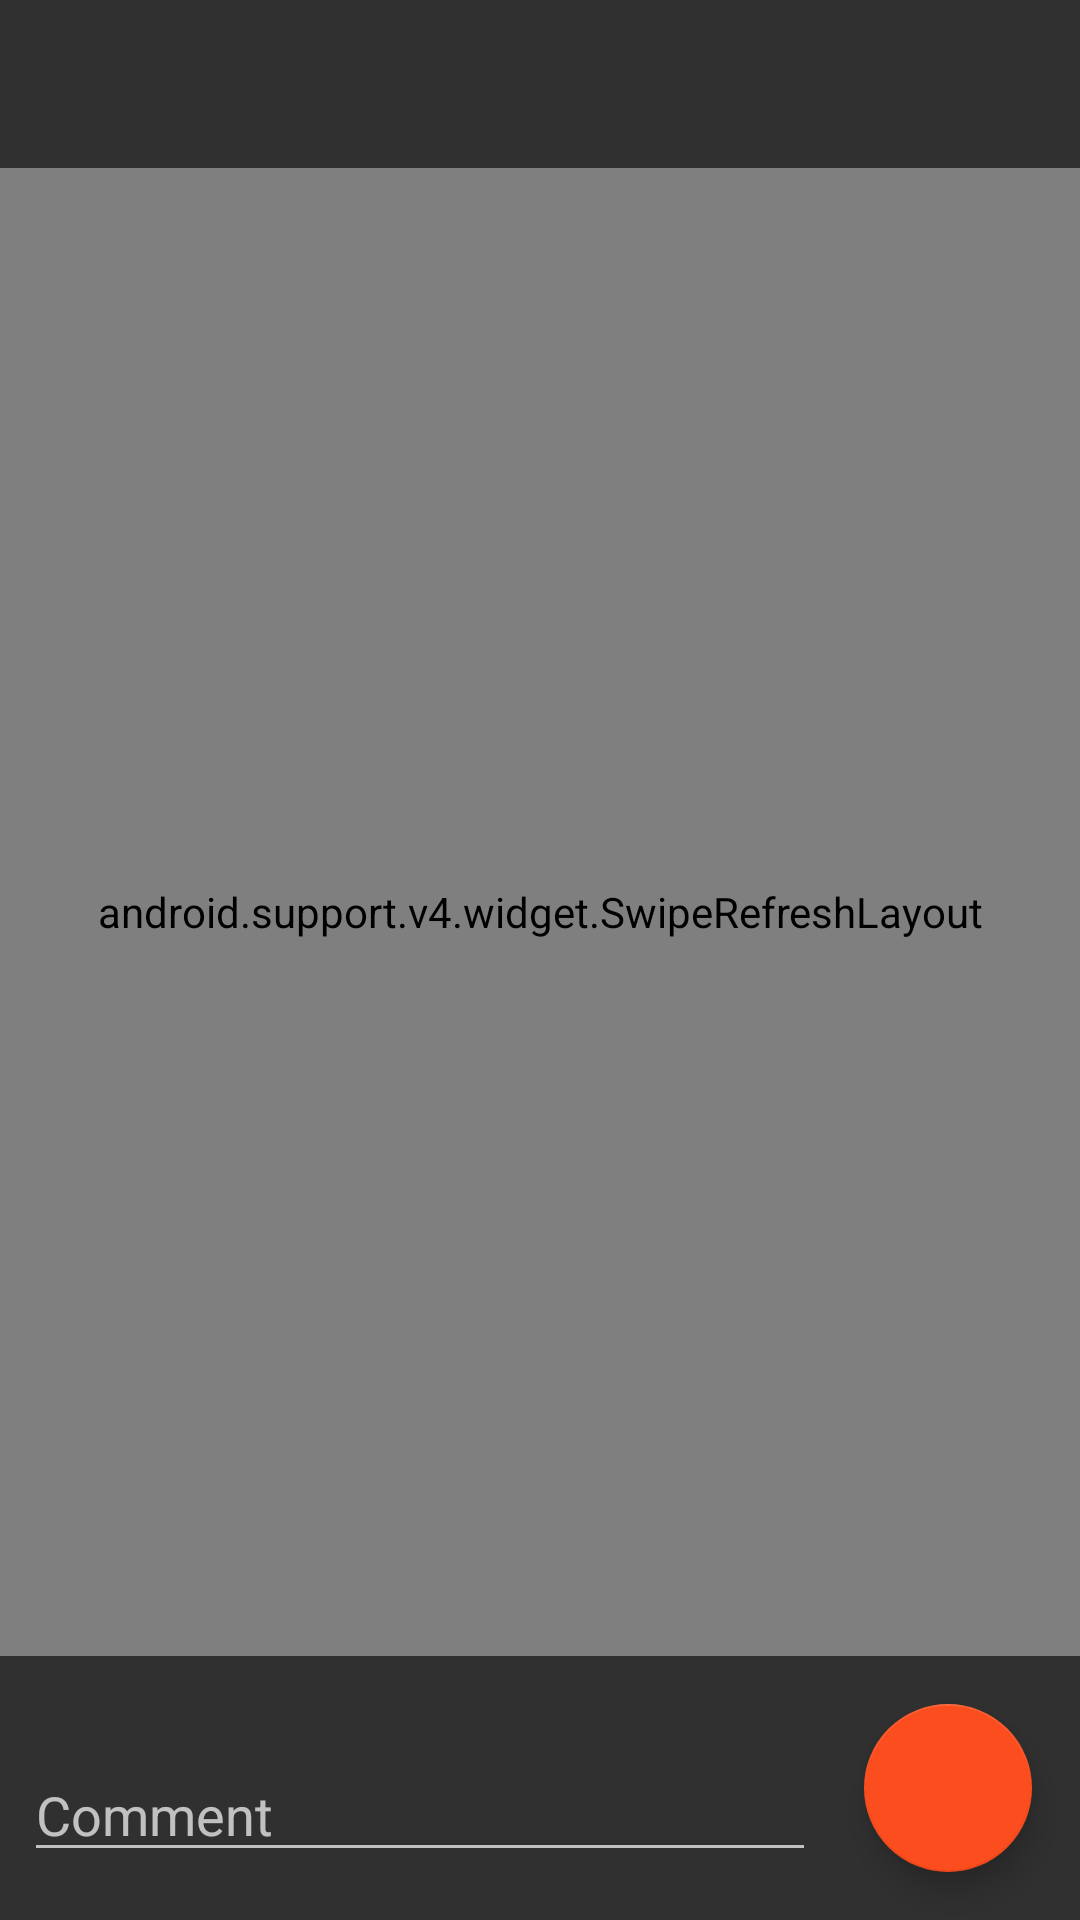

Reconstruct the res/layout file that produces this screen, plus the resources it refers to.
<!-- AndroidManifest.xml: application theme AppTheme -->
<!-- res/layout/image_main.xml -->
<?xml version="1.0" encoding="utf-8"?>
<LinearLayout xmlns:android="http://schemas.android.com/apk/res/android"
    android:layout_width="match_parent"
    android:layout_height="match_parent"
    android:id="@+id/main_root_layout"
    xmlns:app="http://schemas.android.com/apk/res-auto"
    android:orientation="vertical">

    <RelativeLayout
        android:layout_width="match_parent"
        android:layout_height="wrap_content">

    <ImageView
        android:id="@+id/image_view_big"
        android:layout_width="match_parent"
        android:layout_height="wrap_content"
        android:adjustViewBounds="true"
        android:scaleType="fitCenter"
        android:src="@drawable/cat"
        android:transitionName="image"
/>

    <android.support.v7.widget.Toolbar
        android:id="@+id/toolbar"
        android:layout_width="match_parent"
        android:layout_height="?attr/actionBarSize"
        android:background="@android:color/transparent" />
    </RelativeLayout>

    <android.support.v4.widget.SwipeRefreshLayout
        android:layout_width="match_parent"
        android:id="@+id/swipe_refresh_layout"
        android:layout_height="0dp"
        android:layout_weight="1">

        <android.support.v7.widget.RecyclerView
            android:id="@+id/comment_list"
            android:layout_width="match_parent"
            android:layout_height="match_parent" />

    </android.support.v4.widget.SwipeRefreshLayout>

    <LinearLayout
        android:orientation="horizontal"
        android:layout_width="match_parent"
        android:layout_height="wrap_content">

        <EditText
            android:layout_weight="1"
            android:layout_width="0dp"
            android:id="@+id/comment_box"
            android:layout_height="wrap_content"
            android:hint="Comment"
            android:layout_gravity="bottom"
            android:layout_marginBottom="8dp"
            android:layout_marginLeft="8dp" />

        <android.support.design.widget.FloatingActionButton
            android:id="@+id/fab"
            android:transitionName="fab"
            android:layout_width="wrap_content"
            android:layout_height="wrap_content"
            android:layout_margin="16dp"
            android:clickable="true"
            android:src="@drawable/ic_send_black_24dp"
            app:layout_anchor="@id/main_root_layout"
            app:backgroundTint="@color/colorAccent"
            app:rippleColor="@color/colorPrimaryDark"
            app:layout_anchorGravity="bottom|right|end"/>
    </LinearLayout>


</LinearLayout>
<!-- resources referenced by this layout -->
<resources>
  <color name="colorAccent">#FB4D1E</color>
  <color name="colorPrimaryDark">#512DA8</color>
  <style name="AppTheme" parent="AppTheme.Base" />
  <style name="AppTheme.Base" parent="Theme.AppCompat">
          
          <item name="colorPrimary">@color/colorPrimary</item>
          <item name="colorPrimaryDark">@color/colorPrimaryDark</item>
          <item name="colorAccent">@color/colorAccent</item>
          <item name="cardStyle">@style/CardView.Dark</item>
      </style>
  <color name="colorPrimary">#673AB7</color>
</resources>
